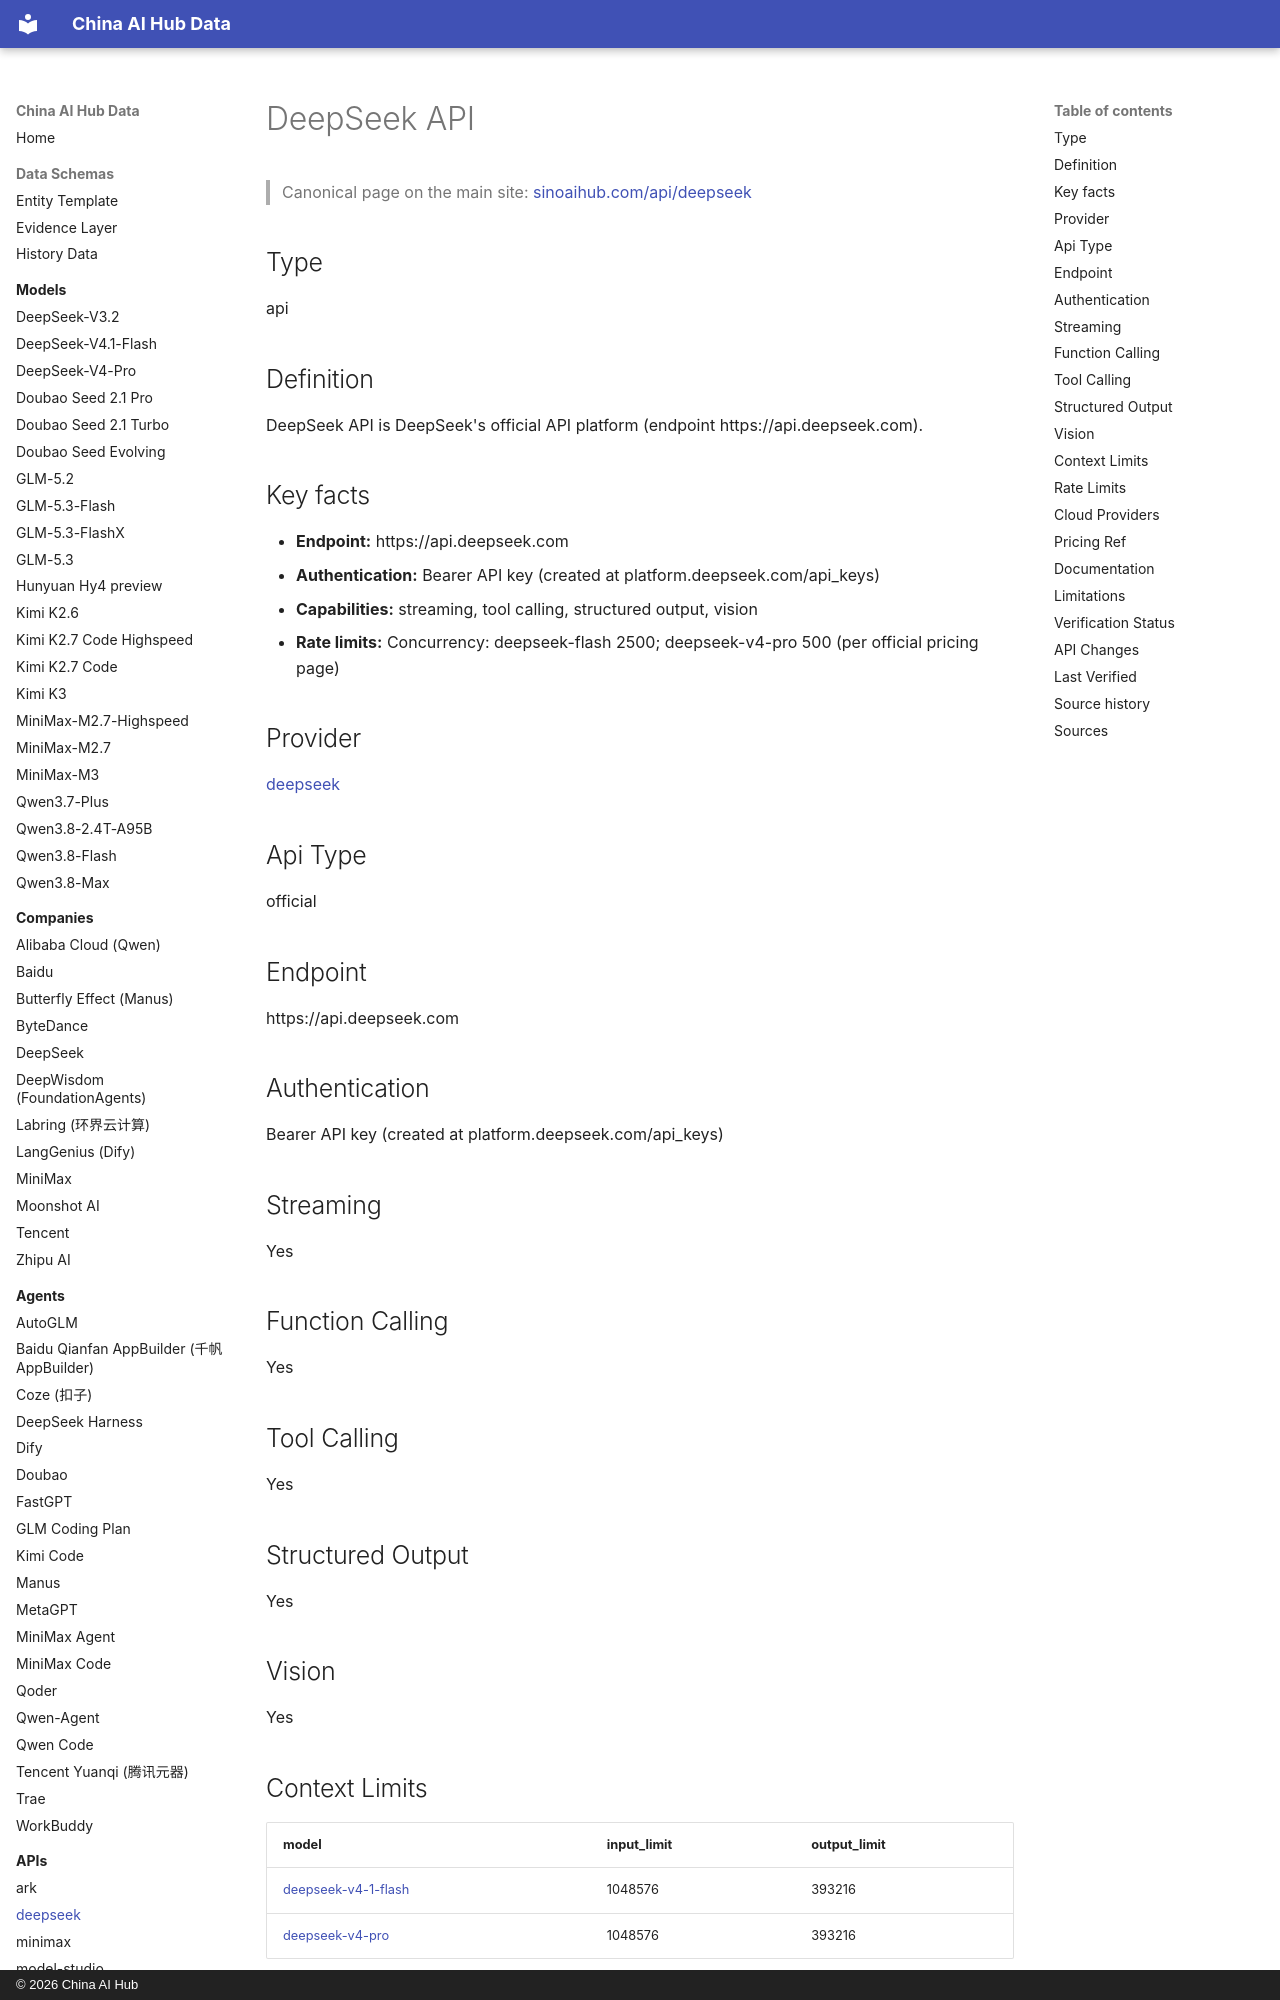

repository: martinxionbiotech-max/china-ai-hub-data · page: apis/deepseek/index.html · generator: mkdocs · copyright: © 2026 China AI Hub

# DeepSeek API

<script type="application/ld+json">
{
  "@context": "https://schema.org",
  "@graph": [
    {
      "@type": "APIReference",
      "@id": "https://sinoaihub.com/api/deepseek",
      "name": "DeepSeek API",
      "url": "https://sinoaihub.com/api/deepseek",
      "mainEntityOfPage": "https://data.sinoaihub.com/apis/deepseek/",
      "provider": {
        "@type": "Organization",
        "name": "DeepSeek",
        "@id": "https://sinoaihub.com/companies/deepseek",
        "url": "https://sinoaihub.com/companies/deepseek"
      },
      "documentation": "https://api-docs.deepseek.com/"
    },
    {
      "@type": "BreadcrumbList",
      "itemListElement": [
        {
          "@type": "ListItem",
          "position": 1,
          "name": "Home",
          "item": "https://data.sinoaihub.com/"
        },
        {
          "@type": "ListItem",
          "position": 2,
          "name": "APIs",
          "item": "https://data.sinoaihub.com/apis/"
        },
        {
          "@type": "ListItem",
          "position": 3,
          "name": "DeepSeek API",
          "item": "https://data.sinoaihub.com/apis/deepseek/"
        }
      ]
    }
  ]
}
</script>
> Canonical page on the main site: [sinoaihub.com/api/deepseek](https://sinoaihub.com/api/deepseek)

## Type

api


## Definition

DeepSeek API is DeepSeek's official API platform (endpoint https://api.deepseek.com).

## Key facts

- **Endpoint:** https://api.deepseek.com
- **Authentication:** Bearer API key (created at platform.deepseek.com/api_keys)
- **Capabilities:** streaming, tool calling, structured output, vision
- **Rate limits:** Concurrency: deepseek-flash 2500; deepseek-v4-pro 500 (per official pricing page)

## Provider

[deepseek](../companies/deepseek.md)

## Api Type

official

## Endpoint

https://api.deepseek.com

## Authentication

Bearer API key (created at platform.deepseek.com/api_keys)

## Streaming

Yes

## Function Calling

Yes
